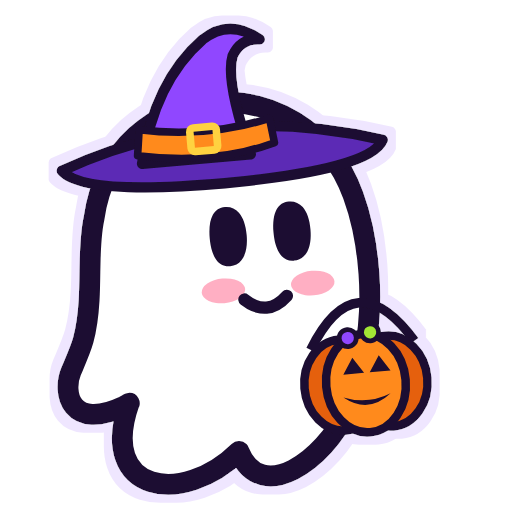
t = 0.00 s
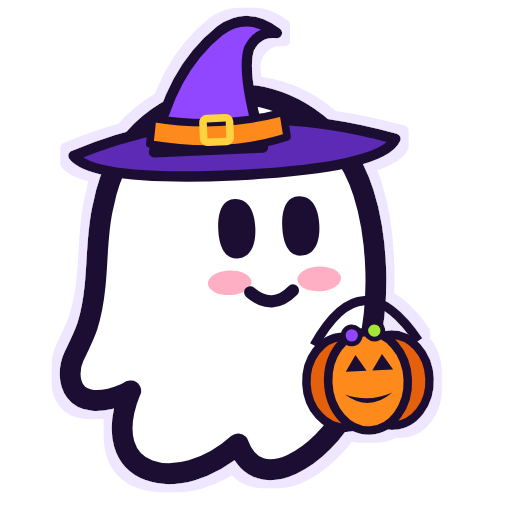
t = 0.16 s
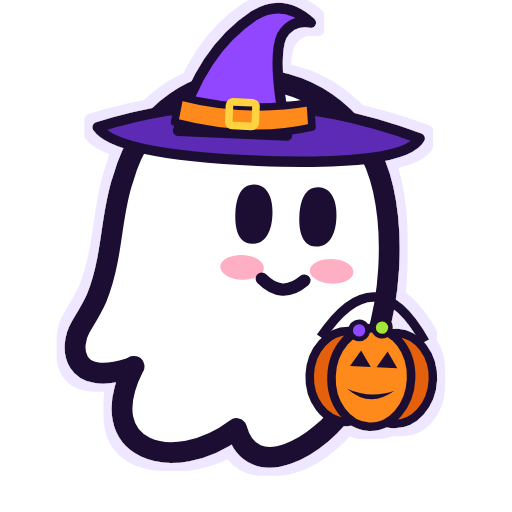
t = 0.49 s
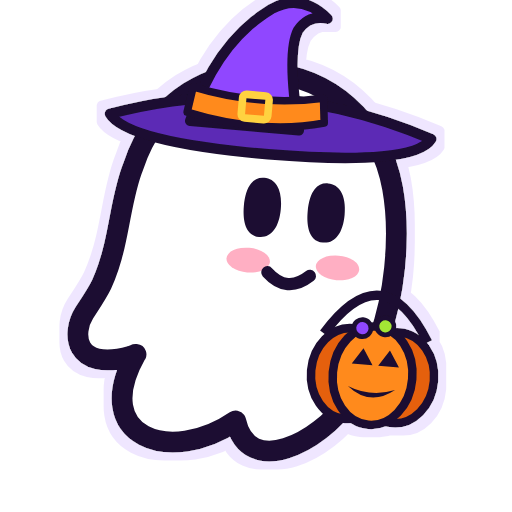
t = 0.65 s
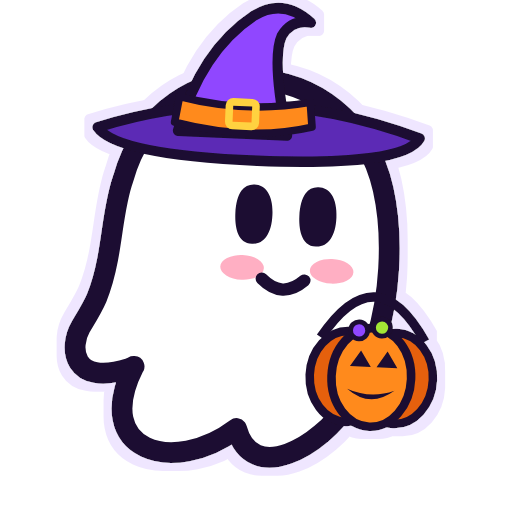
t = 0.81 s
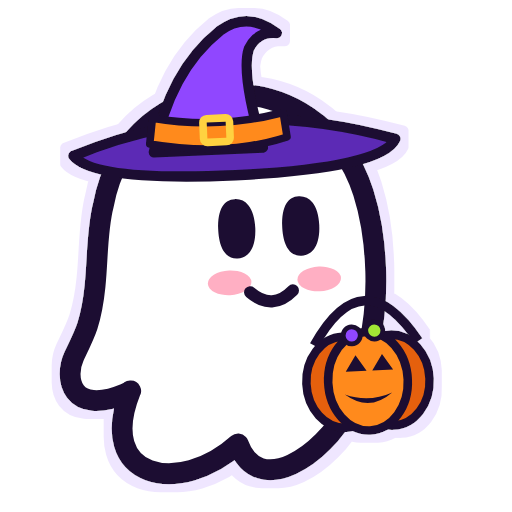
t = 1.14 s

The animated SVG that drew these frames (rendered in a browser with its animation timeline set to each time). Animation: 2 SMIL elements (animateTransform=2); one cycle of 1.30 s, repeats indefinitely.

<svg xmlns="http://www.w3.org/2000/svg" viewBox="120 20 1080 1080"><filter id="rim" x="-15%" y="-15%" width="130%" height="130%"><feMorphology in="SourceAlpha" operator="dilate" radius="16" result="d"/><feFlood flood-color="#efe6ff"/><feComposite in2="d" operator="in" result="r"/><feMerge><feMergeNode in="r"/><feMergeNode in="SourceGraphic"/></feMerge></filter><g filter="url(#rim)"><g><animateTransform attributeName="transform" type="translate" values="0 34;0 -34;0 34" dur="1.3s" repeatCount="indefinite"/><g><animateTransform attributeName="transform" type="rotate" values="-5 600 900;5 600 900;-5 600 900" dur="1.3s" repeatCount="indefinite"/><path d="M398.554 818.914C316.315 1001.03 491.477 1046.74 620.672 940.156C658.687 1059.66 801.052 970.473 852.234 877.795C964.787 673.567 919.318 465.357 907.64 422.374C827.637 129.443 427.623 128.946 358.8 423.865C342.651 475.544 342.402 534.18 333.458 595.051C328.986 625.86 325.507 645.488 313.83 677.785C306.873 696.424 297.68 712.819 282.773 740.645C259.915 783.881 269.604 867.113 387.87 823.883L399.051 818.914H398.554Z" fill="#ffffff" stroke="#1b1030" stroke-width="44" stroke-linejoin="round"/><ellipse cx="617.5" cy="600" rx="46" ry="26" fill="#ff7a9c" opacity="0.6"/><ellipse cx="806.6" cy="600" rx="46" ry="26" fill="#ff7a9c" opacity="0.6"/><path d="M636.123 549.353C603.328 549.353 598.359 510.097 598.359 486.742C598.359 465.623 602.086 448.977 609.293 438.293C615.504 428.852 624.697 424.131 636.123 424.131C647.555 424.131 657.492 428.852 664.447 438.541C672.398 449.474 676.623 466.12 676.623 486.742C676.623 525.998 661.471 549.353 636.375 549.353H636.123Z" fill="#1b1030"/><path d="M771.24 549.353C738.445 549.353 733.477 510.097 733.477 486.742C733.477 465.623 737.203 448.977 744.41 438.293C750.621 428.852 759.814 424.131 771.24 424.131C782.672 424.131 792.609 428.852 799.564 438.541C807.516 449.474 811.74 466.12 811.74 486.742C811.74 525.998 796.588 549.353 771.492 549.353H771.24Z" fill="#1b1030"/><path d="M660 622q45 42 90 0" stroke="#1b1030" stroke-width="26" fill="none" stroke-linecap="round"/><path d="M300 318q330-120 680 -6q-30 60-340 62q-300 0-340-56z" fill="#5b2bb5" stroke="#1b1030" stroke-width="22" stroke-linejoin="round" stroke-linecap="round"/><path d="M470 318q40-170 150-250q60-40 120 10q-40 -6-60 30q-20 50 20 210z" fill="#9046ff" stroke="#1b1030" stroke-width="22" stroke-linejoin="round" stroke-linecap="round"/><path d="M462 300q160 34 290 -2l-6 -52q-136 30-276 0z" fill="#ff8a1f" stroke="#1b1030" stroke-width="16" stroke-linejoin="round" stroke-linecap="round"/><rect x="576" y="252" width="56" height="50" rx="8" fill="none" stroke="#ffd23f" stroke-width="16"/><g transform="translate(900 780)"><path d="M-110 -40q110 -180 220 0" fill="none" stroke="#1b1030" stroke-width="20"/><ellipse cx="-50" cy="40" rx="80" ry="96" fill="#e5600b" stroke="#1b1030" stroke-width="18" stroke-linejoin="round" stroke-linecap="round"/><ellipse cx="50" cy="40" rx="80" ry="96" fill="#e5600b" stroke="#1b1030" stroke-width="18" stroke-linejoin="round" stroke-linecap="round"/><ellipse cx="0" cy="40" rx="84" ry="104" fill="#ff8a1f" stroke="#1b1030" stroke-width="18" stroke-linejoin="round" stroke-linecap="round"/><path d="M-46 18l22 -34 22 34zM10 18l22 -34 22 34z" fill="#1b1030"/><path d="M-50 66q50 40 100 0q-50 20-100 0z" fill="#1b1030"/><circle cx="-30" cy="-58" r="18" fill="#9046ff" stroke="#1b1030" stroke-width="10" stroke-linejoin="round" stroke-linecap="round"/><circle cx="18" cy="-66" r="18" fill="#a3e635" stroke="#1b1030" stroke-width="10" stroke-linejoin="round" stroke-linecap="round"/></g></g></g></g></svg>
